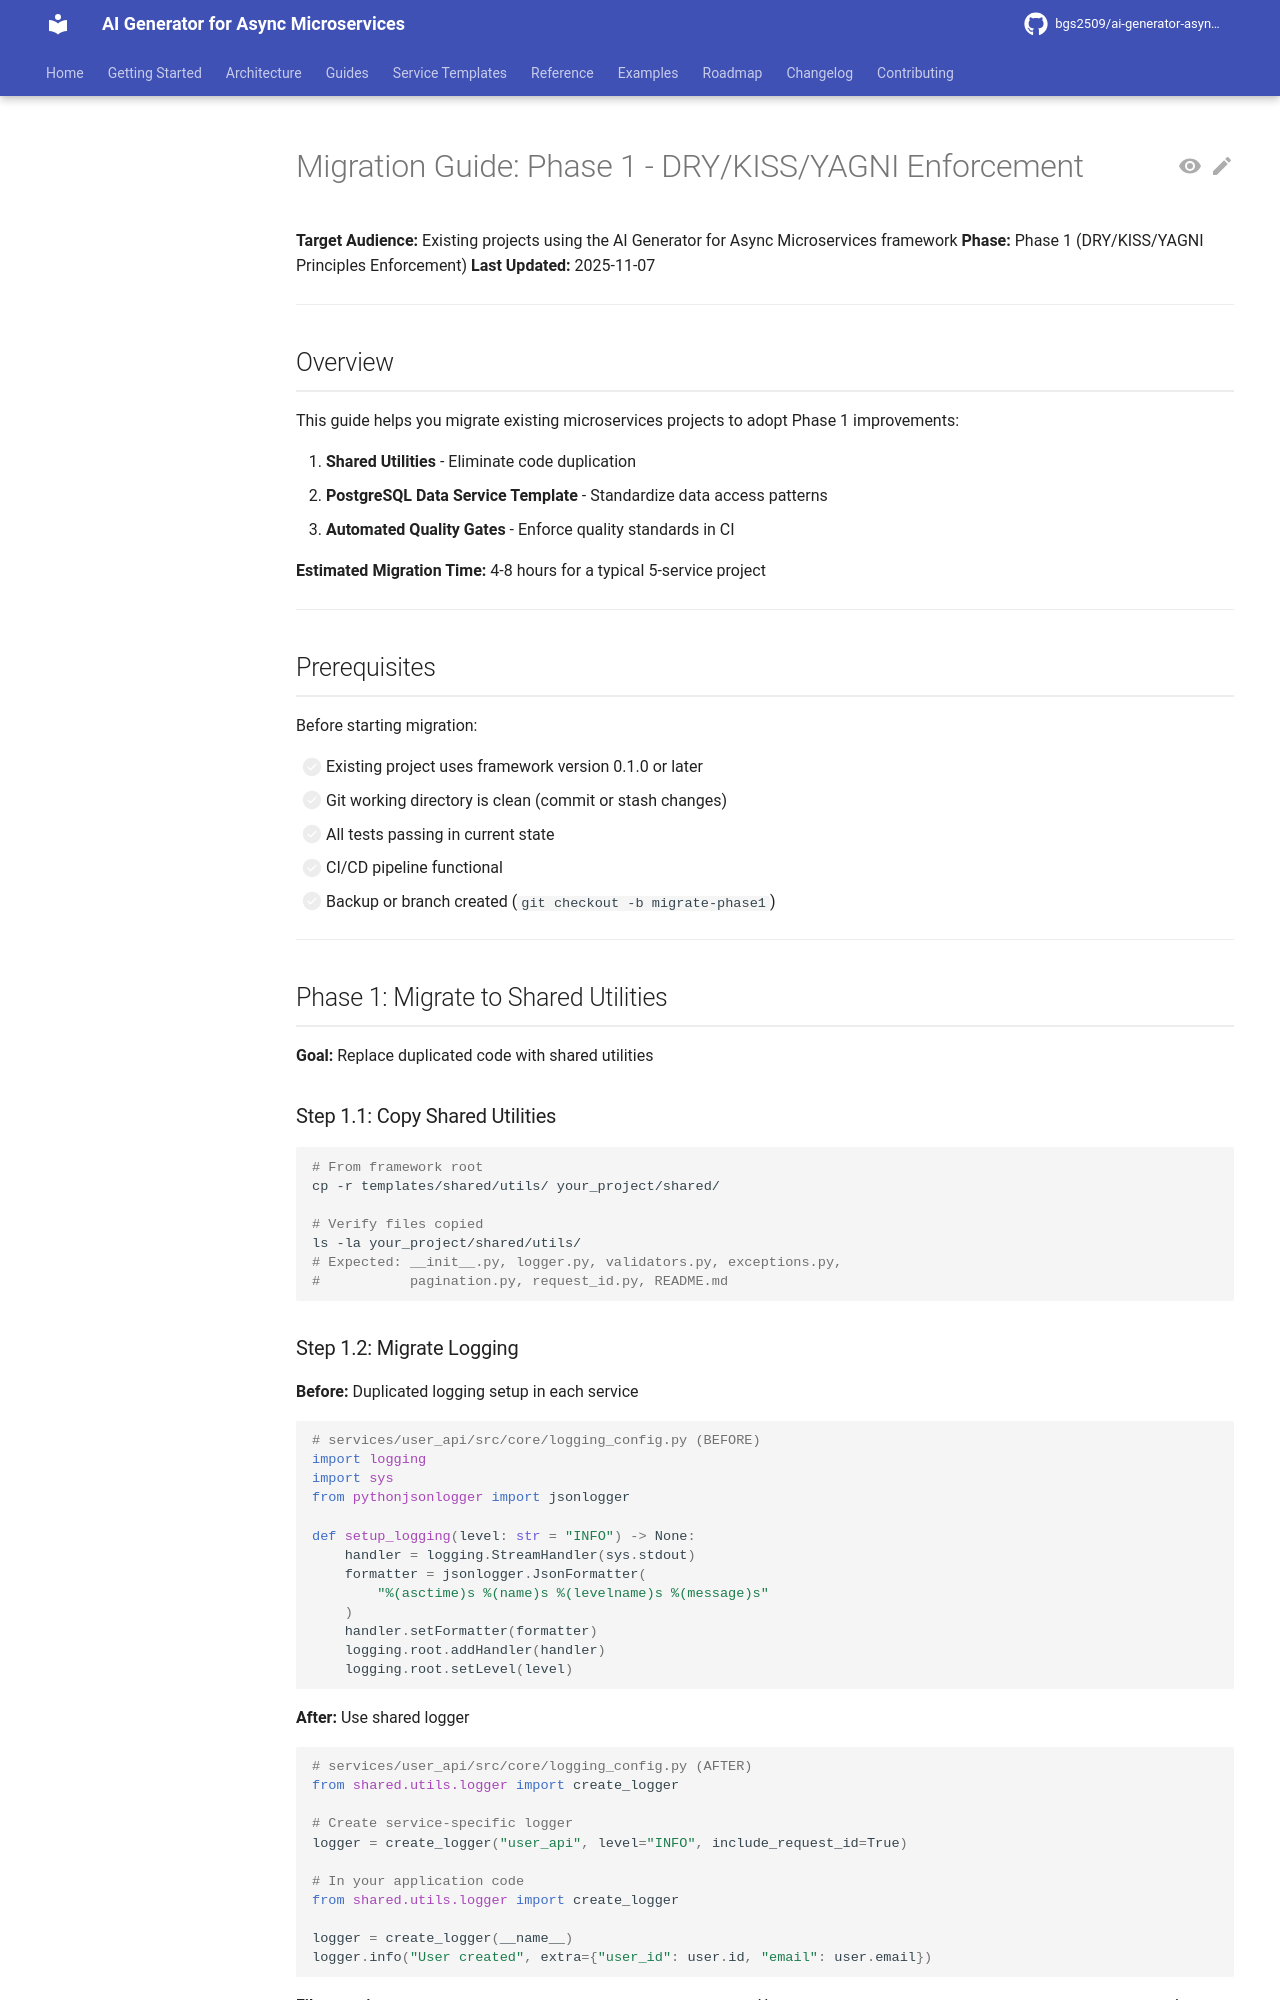

repository: bgs2509/ai-generator-asyncmicroservices · page: guides/migration-guide-phase1/index.html · generator: mkdocs

# Migration Guide: Phase 1 - DRY/KISS/YAGNI Enforcement

**Target Audience:** Existing projects using the AI Generator for Async Microservices framework
**Phase:** Phase 1 (DRY/KISS/YAGNI Principles Enforcement)
**Last Updated:** 2025-11-07

---

## Overview

This guide helps you migrate existing microservices projects to adopt Phase 1 improvements:

1. **Shared Utilities** - Eliminate code duplication
2. **PostgreSQL Data Service Template** - Standardize data access patterns
3. **Automated Quality Gates** - Enforce quality standards in CI

**Estimated Migration Time:** 4-8 hours for a typical 5-service project

---

## Prerequisites

Before starting migration:

- [ ] Existing project uses framework version 0.1.0 or later
- [ ] Git working directory is clean (commit or stash changes)
- [ ] All tests passing in current state
- [ ] CI/CD pipeline functional
- [ ] Backup or branch created (`git checkout -b migrate-phase1`)

---

## Phase 1: Migrate to Shared Utilities

**Goal:** Replace duplicated code with shared utilities

### Step 1.1: Copy Shared Utilities

```bash
# From framework root
cp -r templates/shared/utils/ your_project/shared/

# Verify files copied
ls -la your_project/shared/utils/
# Expected: __init__.py, logger.py, validators.py, exceptions.py,
#           pagination.py, request_id.py, README.md
```
